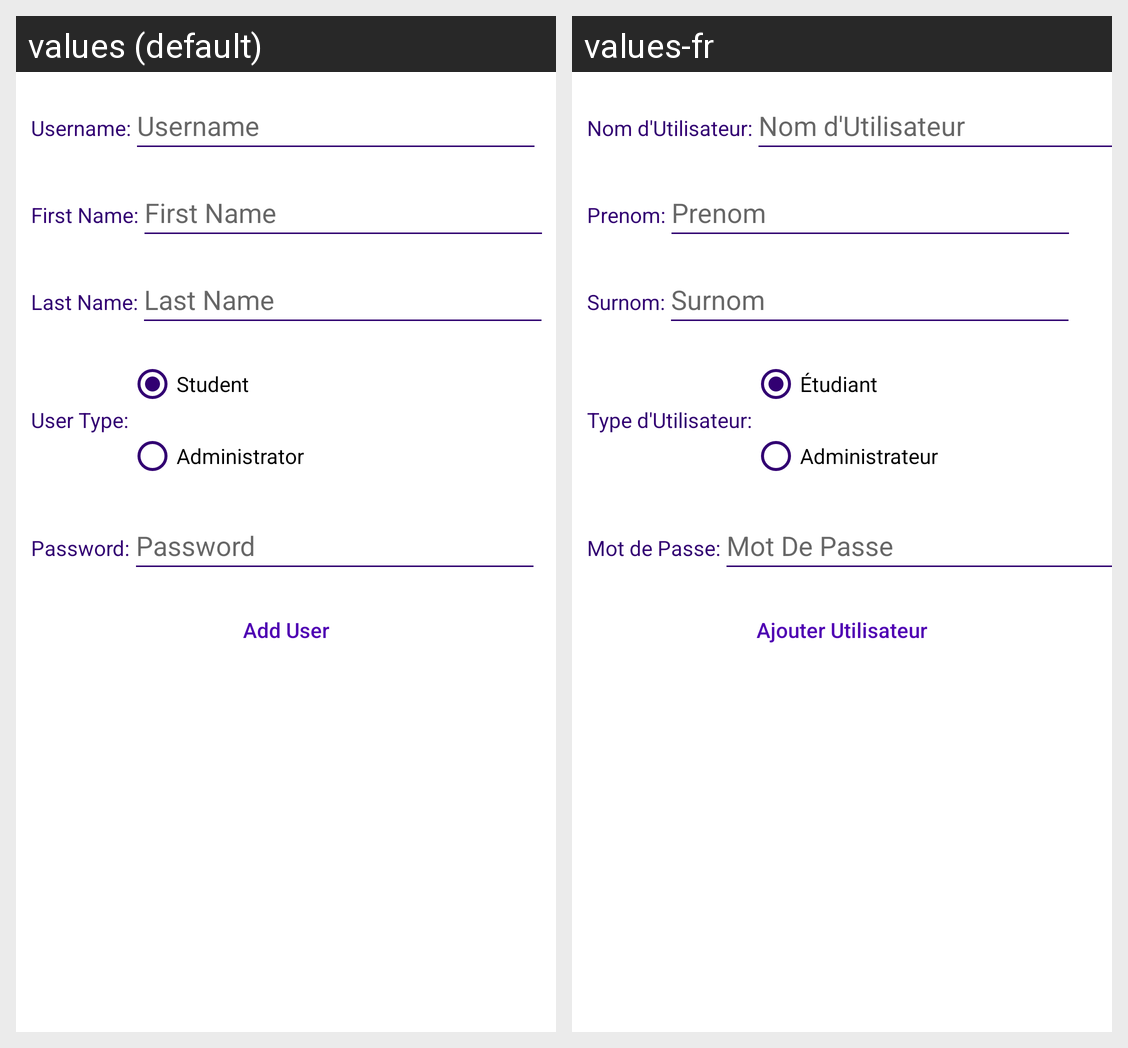

This grid shows one Android layout under two languages. Give, for every string resource on the screen, its name, the default text and each shown locale's text.
Android screen res/layout/content_add_user.xml rendered under 2 locales, left to right: values (default), values-fr. Device: Nexus 5 (rendered at 1080×1920; each locale shown at half size, 540×960, under a caption strip naming it); theme Theme.Project.
Strings drawn on this screen, with the default value and each locale's value (text and hints the layout hard-codes, and strings that could not be matched under every locale, appear in the picture but are not listed):

usernameLabel
  values: Username:
  values-fr: Nom d'Utilisateur:

usernameHint
  values: Username
  values-fr: Nom d'Utilisateur

firstNameLabel
  values: First Name:
  values-fr: Prenom:

firstName
  values: First Name
  values-fr: Prenom

lastNameLabel
  values: Last Name:
  values-fr: Surnom:

lastName
  values: Last Name
  values-fr: Surnom

userType
  values: User Type:
  values-fr: Type d'Utilisateur:

userStudent
  values: Student
  values-fr: Étudiant

userAdmin
  values: Administrator
  values-fr: Administrateur

passwordLabel
  values: Password:
  values-fr: Mot de Passe:

passwordHint
  values: Password
  values-fr: Mot De Passe

newStudent
  values: Add User
  values-fr: Ajouter Utilisateur
